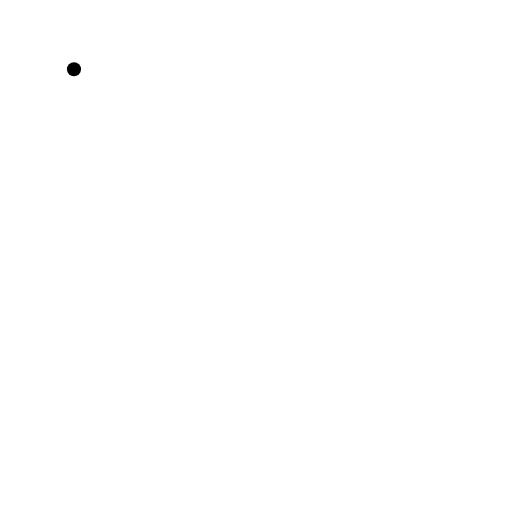
t = 0.00 s
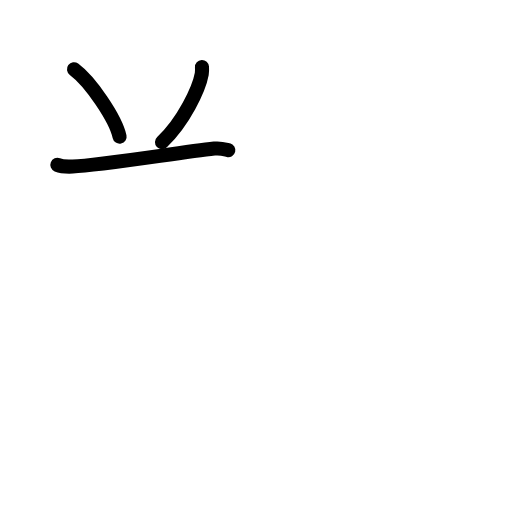
t = 2.92 s
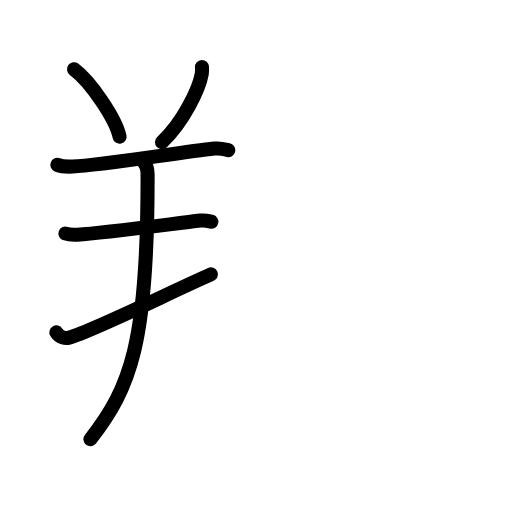
t = 5.88 s
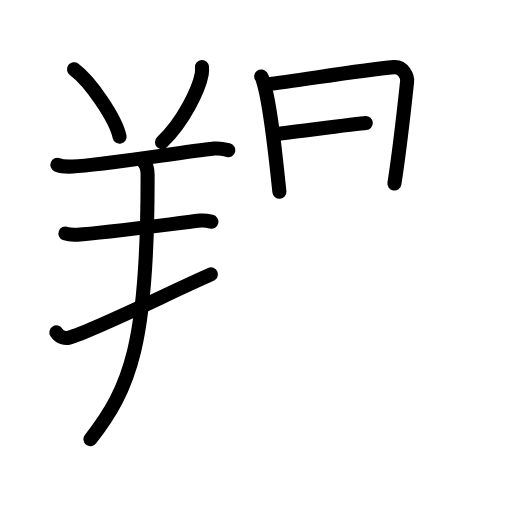
t = 8.75 s
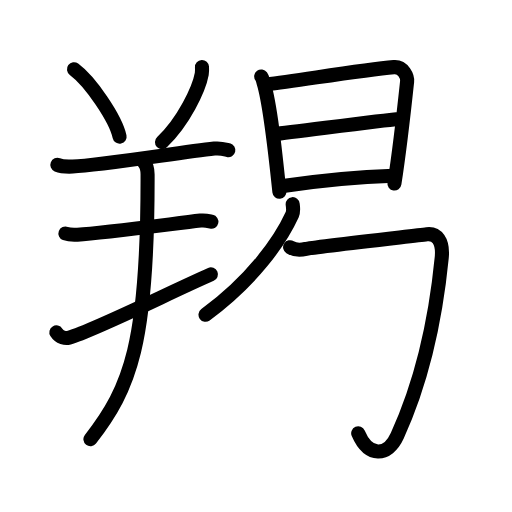
t = 11.95 s
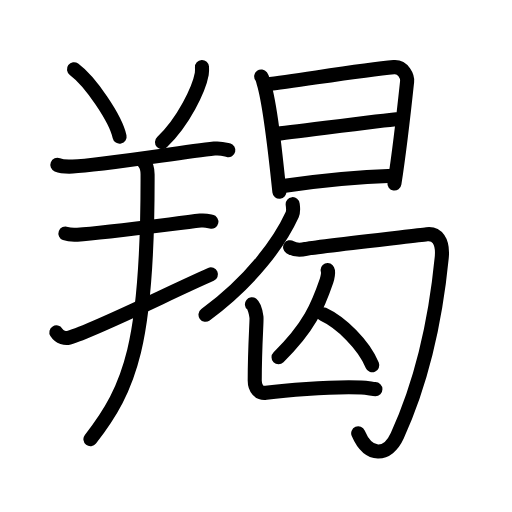
t = 15.00 s

The animated SVG that drew these frames (rendered in a browser with its animation timeline set to each time). Animation: 49 SMIL elements (animate=49); one cycle of 15.00 s.

<?xml version="1.0" encoding="UTF-8"?>
<!--
AniKanjiVG is licensed by CC-BY-SA Paul C. Sommerhoff (https://bitbucket.org/sommerhoff/anikanjivg).
AniKanjiVG uses KanjiVG which is licensed by CC-BY-SA Ulrich Apel (http://kanjivg.tagaini.net).
See also http://creativecommons.org/licenses/by-sa/3.0/
-->
<svg xmlns:kvg='http://kanjivg.tagaini.net' xmlns='http://www.w3.org/2000/svg' width='109' height='109' viewBox='0 0 109 109' style='fill:none;stroke:#000000;stroke-width:3;stroke-linecap:round;stroke-linejoin:round;' id="kvg:kanji_07faf"><g id="kvg:07faf" kvg:element="羯"><g id="kvg:07faf-g1" kvg:element="羊" kvg:variant="true" kvg:position="left" kvg:radical="general"><path id="kvg:07faf-s1" kvg:type="㇔" d="M15.75,14.75c3.43,2.53,8.85,10.41,9.71,14.35"><animate attributeName="d" begin="0.0s" dur="1.0s" from="M15.75,14.75C15.75,14.75,15.75,14.75,15.75,14.75" to="M15.75,14.75c3.43,2.53,8.85,10.41,9.71,14.35" />
</path>
<path id="kvg:07faf-s2" kvg:type="㇒" d="M43,14.25c0.02,0.38,0.05,0.97-0.05,1.51c-0.58,3.19-3.9,10.2-8.46,14.49"><animate attributeName="d" begin="1.0s" dur="0.5s" from="M43,14.25C43,14.25,43,14.25,43,14.25" to="M43,14.25c0.02,0.38,0.05,0.97-0.05,1.51" />
<animate attributeName="d" begin="1.5s" dur="0.5s" from="M43,14.25c0.02,0.38,0.05,0.97-0.05,1.51c0,0,0,0,0,0,0" to="M43,14.25c0.02,0.38,0.05,0.97-0.05,1.51c-0.58,3.19-3.9,10.2-8.46,14.49" />
<animate attributeName="d" begin="0s" dur="1.0s" from="M-100,-100" to="M-100,-100" />
</path>
<path id="kvg:07faf-s3" kvg:type="㇐" d="M12.21,35.1c0.85,0.35,2.41,0.39,3.27,0.35C21.5,35.2,38,32.49,45.63,31.64c1.42-0.16,2.27,0.17,2.98,0.34"><animate attributeName="d" begin="2.0s" dur="0.3333333333333333s" from="M12.21,35.1C12.21,35.1,12.21,35.1,12.21,35.1" to="M12.21,35.1c0.85,0.35,2.41,0.39,3.27,0.35" />
<animate attributeName="d" begin="2.3333333333333335s" dur="0.3333333333333333s" from="M12.21,35.1c0.85,0.35,2.41,0.39,3.27,0.35c0,0,0,0,0,0,0" to="M12.21,35.1c0.85,0.35,2.41,0.39,3.27,0.35C21.5,35.2,38,32.49,45.63,31.64" />
<animate attributeName="d" begin="2.6666666666666665s" dur="0.3333333333333333s" from="M12.21,35.1c0.85,0.35,2.41,0.39,3.27,0.35C21.5,35.2,38,32.49,45.63,31.64c0,0,0,0,0,0,0" to="M12.21,35.1c0.85,0.35,2.41,0.39,3.27,0.35C21.5,35.2,38,32.49,45.63,31.64c1.42-0.16,2.27,0.17,2.98,0.34" />
<animate attributeName="d" begin="0s" dur="2.0s" from="M-100,-100" to="M-100,-100" />
</path>
<path id="kvg:07faf-s4" kvg:type="㇐" d="M13.93,49.71c0.66,0.25,1.88,0.29,2.55,0.25c5.59-0.34,19.51-2.21,26.2-3c1.1-0.13,1.77,0.12,2.32,0.24"><animate attributeName="d" begin="3.0s" dur="0.3333333333333333s" from="M13.93,49.71C13.93,49.71,13.93,49.71,13.93,49.71" to="M13.93,49.71c0.66,0.25,1.88,0.29,2.55,0.25" />
<animate attributeName="d" begin="3.3333333333333335s" dur="0.3333333333333333s" from="M13.93,49.71c0.66,0.25,1.88,0.29,2.55,0.25c0,0,0,0,0,0,0" to="M13.93,49.71c0.66,0.25,1.88,0.29,2.55,0.25c5.59-0.34,19.51-2.21,26.2-3" />
<animate attributeName="d" begin="3.6666666666666665s" dur="0.3333333333333333s" from="M13.93,49.71c0.66,0.25,1.88,0.29,2.55,0.25c5.59-0.34,19.51-2.21,26.2-3c0,0,0,0,0,0,0" to="M13.93,49.71c0.66,0.25,1.88,0.29,2.55,0.25c5.59-0.34,19.51-2.21,26.2-3c1.1-0.13,1.77,0.12,2.32,0.24" />
<animate attributeName="d" begin="0s" dur="3.0s" from="M-100,-100" to="M-100,-100" />
</path>
<path id="kvg:07faf-s5" kvg:type="㇑" d="M12,70.76c0.7,1.13,1.98,1.33,2.67,1.13c5.36-1.54,21.56-9.66,30.23-13.47"><animate attributeName="d" begin="4.0s" dur="0.5s" from="M12,70.76C12,70.76,12,70.76,12,70.76" to="M12,70.76c0.7,1.13,1.98,1.33,2.67,1.13" />
<animate attributeName="d" begin="4.5s" dur="0.5s" from="M12,70.76c0.7,1.13,1.98,1.33,2.67,1.13c0,0,0,0,0,0,0" to="M12,70.76c0.7,1.13,1.98,1.33,2.67,1.13c5.36-1.54,21.56-9.66,30.23-13.47" />
<animate attributeName="d" begin="0s" dur="4.0s" from="M-100,-100" to="M-100,-100" />
</path>
<path id="kvg:07faf-s6" kvg:type="㇀" d="M30.65,34.56c0.6,0.69,0.77,1.75,0.77,2.56C31.5,73.25,27.75,82.5,19.25,93.5"><animate attributeName="d" begin="5.0s" dur="0.5s" from="M30.65,34.56C30.65,34.56,30.65,34.56,30.65,34.56" to="M30.65,34.56c0.6,0.69,0.77,1.75,0.77,2.56" />
<animate attributeName="d" begin="5.5s" dur="0.5s" from="M30.65,34.56c0.6,0.69,0.77,1.75,0.77,2.56c0,0,0,0,0,0,0" to="M30.65,34.56c0.6,0.69,0.77,1.75,0.77,2.56C31.5,73.25,27.75,82.5,19.25,93.5" />
<animate attributeName="d" begin="0s" dur="5.0s" from="M-100,-100" to="M-100,-100" />
</path>
</g>
<g id="kvg:07faf-g2" kvg:element="曷" kvg:position="right"><g id="kvg:07faf-g3" kvg:element="日" kvg:position="top"><path id="kvg:07faf-s7" kvg:type="㇑" d="M55.61,16.28c0.32,0.44,0.33,0.75,0.5,1.31c1.43,4.6,2.48,14.66,3.37,23.24"><animate attributeName="d" begin="6.0s" dur="0.5s" from="M55.61,16.28C55.61,16.28,55.61,16.28,55.61,16.28" to="M55.61,16.28c0.32,0.44,0.33,0.75,0.5,1.31" />
<animate attributeName="d" begin="6.5s" dur="0.5s" from="M55.61,16.28c0.32,0.44,0.33,0.75,0.5,1.31c0,0,0,0,0,0,0" to="M55.61,16.28c0.32,0.44,0.33,0.75,0.5,1.31c1.43,4.6,2.48,14.66,3.37,23.24" />
<animate attributeName="d" begin="0s" dur="6.0s" from="M-100,-100" to="M-100,-100" />
</path>
<path id="kvg:07faf-s8" kvg:type="㇕a" d="M56.74,17.98c7.21-0.88,20.25-3.1,27.12-3.69c2.01-0.17,2.91,2.08,2.81,3.05c-0.38,3.58-1.78,15.75-2.7,21.73"><animate attributeName="d" begin="7.0s" dur="0.3333333333333333s" from="M56.74,17.98C56.74,17.98,56.74,17.98,56.74,17.98" to="M56.74,17.98c7.21-0.88,20.25-3.1,27.12-3.69" />
<animate attributeName="d" begin="7.333333333333333s" dur="0.3333333333333333s" from="M56.74,17.98c7.21-0.88,20.25-3.1,27.12-3.69c0,0,0,0,0,0,0" to="M56.74,17.98c7.21-0.88,20.25-3.1,27.12-3.69c2.01-0.17,2.91,2.08,2.81,3.05" />
<animate attributeName="d" begin="7.666666666666667s" dur="0.3333333333333333s" from="M56.74,17.98c7.21-0.88,20.25-3.1,27.12-3.69c2.01-0.17,2.91,2.08,2.81,3.05c0,0,0,0,0,0,0" to="M56.74,17.98c7.21-0.88,20.25-3.1,27.12-3.69c2.01-0.17,2.91,2.08,2.81,3.05c-0.38,3.58-1.78,15.75-2.7,21.73" />
<animate attributeName="d" begin="0s" dur="7.0s" from="M-100,-100" to="M-100,-100" />
</path>
<path id="kvg:07faf-s9" kvg:type="㇐a" d="M58.39,28.57c4.1-0.45,23.9-3.05,25.98-3.18"><animate attributeName="d" begin="8.0s" dur="1.0s" from="M58.39,28.57C58.39,28.57,58.39,28.57,58.39,28.57" to="M58.39,28.57c4.1-0.45,23.9-3.05,25.98-3.18" />
<animate attributeName="d" begin="0s" dur="8.0s" from="M-100,-100" to="M-100,-100" />
</path>
<path id="kvg:07faf-s10" kvg:type="㇐a" d="M60.25,39.59c9-1.34,16.35-1.97,23.52-2.19"><animate attributeName="d" begin="9.0s" dur="1.0s" from="M60.25,39.59C60.25,39.59,60.25,39.59,60.25,39.59" to="M60.25,39.59c9-1.34,16.35-1.97,23.52-2.19" />
<animate attributeName="d" begin="0s" dur="9.0s" from="M-100,-100" to="M-100,-100" />
</path>
</g>
<g id="kvg:07faf-g4" kvg:position="bottom"><g id="kvg:07faf-g5" kvg:element="勹"><g id="kvg:07faf-g6" kvg:element="丿"><path id="kvg:07faf-s11" kvg:type="㇒" d="M62.31,43.46c0.06,0.56,0.24,1.47-0.1,2.23C59.6,51.38,53.68,59.72,43.75,67"><animate attributeName="d" begin="10.0s" dur="0.5s" from="M62.31,43.46C62.31,43.46,62.31,43.46,62.31,43.46" to="M62.31,43.46c0.06,0.56,0.24,1.47-0.1,2.23" />
<animate attributeName="d" begin="10.5s" dur="0.5s" from="M62.31,43.46c0.06,0.56,0.24,1.47-0.1,2.23c0,0,0,0,0,0,0" to="M62.31,43.46c0.06,0.56,0.24,1.47-0.1,2.23C59.6,51.38,53.68,59.72,43.75,67" />
<animate attributeName="d" begin="0s" dur="10.0s" from="M-100,-100" to="M-100,-100" />
</path>
</g>
<path id="kvg:07faf-s12" kvg:type="㇆" d="M61.76,52.63c0.84,0.52,2.01,0.69,3.35,0.35c1.34-0.35,22.43-2.7,25.77-3.11c2.06-0.26,3.51,1.36,3.16,4.99c-1.23,12.53-4.12,26.18-9.46,37.89c-2.07,4.53-6.12,4.64-8.32-0.5"><animate attributeName="d" begin="11.0s" dur="0.2s" from="M61.76,52.63C61.76,52.63,61.76,52.63,61.76,52.63" to="M61.76,52.63c0.84,0.52,2.01,0.69,3.35,0.35" />
<animate attributeName="d" begin="11.2s" dur="0.2s" from="M61.76,52.63c0.84,0.52,2.01,0.69,3.35,0.35c0,0,0,0,0,0,0" to="M61.76,52.63c0.84,0.52,2.01,0.69,3.35,0.35c1.34-0.35,22.43-2.7,25.77-3.11" />
<animate attributeName="d" begin="11.4s" dur="0.2s" from="M61.76,52.63c0.84,0.52,2.01,0.69,3.35,0.35c1.34-0.35,22.43-2.7,25.77-3.11c0,0,0,0,0,0,0" to="M61.76,52.63c0.84,0.52,2.01,0.69,3.35,0.35c1.34-0.35,22.43-2.7,25.77-3.11c2.06-0.26,3.51,1.36,3.16,4.99" />
<animate attributeName="d" begin="11.6s" dur="0.2s" from="M61.76,52.63c0.84,0.52,2.01,0.69,3.35,0.35c1.34-0.35,22.43-2.7,25.77-3.11c2.06-0.26,3.51,1.36,3.16,4.99c0,0,0,0,0,0,0" to="M61.76,52.63c0.84,0.52,2.01,0.69,3.35,0.35c1.34-0.35,22.43-2.7,25.77-3.11c2.06-0.26,3.51,1.36,3.16,4.99c-1.23,12.53-4.12,26.18-9.46,37.89" />
<animate attributeName="d" begin="11.8s" dur="0.2s" from="M61.76,52.63c0.84,0.52,2.01,0.69,3.35,0.35c1.34-0.35,22.43-2.7,25.77-3.11c2.06-0.26,3.51,1.36,3.16,4.99c-1.23,12.53-4.12,26.18-9.46,37.89c0,0,0,0,0,0,0" to="M61.76,52.63c0.84,0.52,2.01,0.69,3.35,0.35c1.34-0.35,22.43-2.7,25.77-3.11c2.06-0.26,3.51,1.36,3.16,4.99c-1.23,12.53-4.12,26.18-9.46,37.89c-2.07,4.53-6.12,4.64-8.32-0.5" />
<animate attributeName="d" begin="0s" dur="11.0s" from="M-100,-100" to="M-100,-100" />
</path>
</g>
<g id="kvg:07faf-g7" kvg:element="人"><path id="kvg:07faf-s13" kvg:type="㇒" d="M69.74,57.5c0.27,0.28-0.04,1.74-0.22,2.27c-1.83,5.34-3.66,9.85-10.22,16.28"><animate attributeName="d" begin="12.0s" dur="0.5s" from="M69.74,57.5C69.74,57.5,69.74,57.5,69.74,57.5" to="M69.74,57.5c0.27,0.28-0.04,1.74-0.22,2.27" />
<animate attributeName="d" begin="12.5s" dur="0.5s" from="M69.74,57.5c0.27,0.28-0.04,1.74-0.22,2.27c0,0,0,0,0,0,0" to="M69.74,57.5c0.27,0.28-0.04,1.74-0.22,2.27c-1.83,5.34-3.66,9.85-10.22,16.28" />
<animate attributeName="d" begin="0s" dur="12.0s" from="M-100,-100" to="M-100,-100" />
</path>
<path id="kvg:07faf-s14" kvg:type="㇏" d="M68.79,66.89c3.79,1.76,8.62,6.43,10.46,10.86"><animate attributeName="d" begin="13.0s" dur="1.0s" from="M68.79,66.89C68.79,66.89,68.79,66.89,68.79,66.89" to="M68.79,66.89c3.79,1.76,8.62,6.43,10.46,10.86" />
<animate attributeName="d" begin="0s" dur="13.0s" from="M-100,-100" to="M-100,-100" />
</path>
</g>
<path id="kvg:07faf-s15" kvg:type="㇄" d="M53.64,64.79c0.53,0.42,0.85,1.89,0.96,2.73c0.1,0.76-0.37,6.05-0.37,13.49c0,1.71,0.94,2.8,2.4,2.61c3.41-0.44,12.87-1.37,20.3-1.12c1.31,0.04,2.35,0.35,2.99,0.35"><animate attributeName="d" begin="14.0s" dur="0.2s" from="M53.64,64.79C53.64,64.79,53.64,64.79,53.64,64.79" to="M53.64,64.79c0.53,0.42,0.85,1.89,0.96,2.73" />
<animate attributeName="d" begin="14.2s" dur="0.2s" from="M53.64,64.79c0.53,0.42,0.85,1.89,0.96,2.73c0,0,0,0,0,0,0" to="M53.64,64.79c0.53,0.42,0.85,1.89,0.96,2.73c0.1,0.76-0.37,6.05-0.37,13.49" />
<animate attributeName="d" begin="14.4s" dur="0.2s" from="M53.64,64.79c0.53,0.42,0.85,1.89,0.96,2.73c0.1,0.76-0.37,6.05-0.37,13.49c0,0,0,0,0,0,0" to="M53.64,64.79c0.53,0.42,0.85,1.89,0.96,2.73c0.1,0.76-0.37,6.05-0.37,13.49c0,1.71,0.94,2.8,2.4,2.61" />
<animate attributeName="d" begin="14.6s" dur="0.2s" from="M53.64,64.79c0.53,0.42,0.85,1.89,0.96,2.73c0.1,0.76-0.37,6.05-0.37,13.49c0,1.71,0.94,2.8,2.4,2.61c0,0,0,0,0,0,0" to="M53.64,64.79c0.53,0.42,0.85,1.89,0.96,2.73c0.1,0.76-0.37,6.05-0.37,13.49c0,1.71,0.94,2.8,2.4,2.61c3.41-0.44,12.87-1.37,20.3-1.12" />
<animate attributeName="d" begin="14.8s" dur="0.2s" from="M53.64,64.79c0.53,0.42,0.85,1.89,0.96,2.73c0.1,0.76-0.37,6.05-0.37,13.49c0,1.71,0.94,2.8,2.4,2.61c3.41-0.44,12.87-1.37,20.3-1.12c0,0,0,0,0,0,0" to="M53.64,64.79c0.53,0.42,0.85,1.89,0.96,2.73c0.1,0.76-0.37,6.05-0.37,13.49c0,1.71,0.94,2.8,2.4,2.61c3.41-0.44,12.87-1.37,20.3-1.12c1.31,0.04,2.35,0.35,2.99,0.35" />
<animate attributeName="d" begin="0s" dur="14.0s" from="M-100,-100" to="M-100,-100" />
</path>
</g>
</g>
</g>
</svg>
